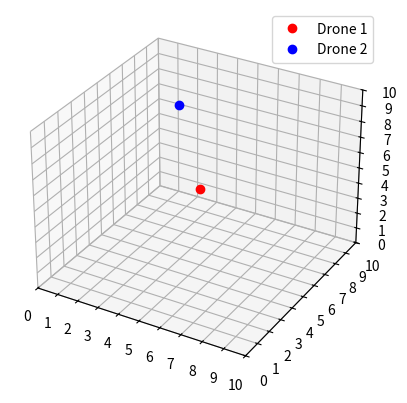

Here is the Python script that generated this plot:
import numpy as np
import random
import matplotlib.pyplot as plt

# Define the search space
SPACE_SIZE = 10
GRID_POINTS = np.arange(0, SPACE_SIZE + 1, 1)

# Initialize drone positions
drone1_pos = [0, 0, 5]
drone2_pos = [SPACE_SIZE, SPACE_SIZE, 10]  # Start drone2 at a higher altitude

# Search path (simple zigzag for demonstration)
def search_path(drone_pos, space_size, step=1, reverse=False):
    x, y, z = drone_pos
    if not reverse:
        if y % 2 == 0:
            if x < space_size:
                x += step
            else:
                y += step
        else:
            if x > 0:
                x -= step
            else:
                y += step
    else:
        if y % 2 == 0:
            if x > 0:
                x -= step
            else:
                y -= step
        else:
            if x < space_size:
                x += step
            else:
                y -= step
    return [x, y, z]

# Plotting the initial positions
fig = plt.figure()
ax = fig.add_subplot(111, projection='3d')
ax.set_xlim(0, SPACE_SIZE)
ax.set_ylim(0, SPACE_SIZE)
ax.set_zlim(0, 10)  # Adjust z-axis limit for altitude
ax.set_xticks(GRID_POINTS)
ax.set_yticks(GRID_POINTS)
ax.set_zticks(np.arange(0, 11, 1))  # Adjust z-axis ticks for altitude
ax.grid(True)

drone1_plot, = ax.plot([drone1_pos[0]], [drone1_pos[1]], [drone1_pos[2]], 'ro', label='Drone 1')
drone2_plot, = ax.plot([drone2_pos[0]], [drone2_pos[1]], [drone2_pos[2]], 'bo', label='Drone 2')

plt.legend()

# Simulation loop
reached_same_pos = False
while not reached_same_pos:
    drone1_pos = search_path(drone1_pos, SPACE_SIZE)
    temp_drone2_pos = search_path(drone2_pos, SPACE_SIZE, reverse=True)

    # Ensure drones don't collide or go out of bounds
    if drone1_pos[:2] == temp_drone2_pos[:2]:
        drone1_plot.set_data([drone1_pos[0]], [drone1_pos[1]])
        drone1_plot.set_3d_properties([drone1_pos[2]])
        print("Drone 1 finished at:", drone1_pos, "and drone 2 finished at:", drone2_pos)
        break
    drone2_pos = temp_drone2_pos    
    drone1_plot.set_data([drone1_pos[0]], [drone1_pos[1]])
    drone1_plot.set_3d_properties([drone1_pos[2]])
    drone2_plot.set_data([drone2_pos[0]], [drone2_pos[1]])
    drone2_plot.set_3d_properties([drone2_pos[2]])

    plt.draw()
    plt.pause(0.1)  # Pause to visualize movement

plt.show()
